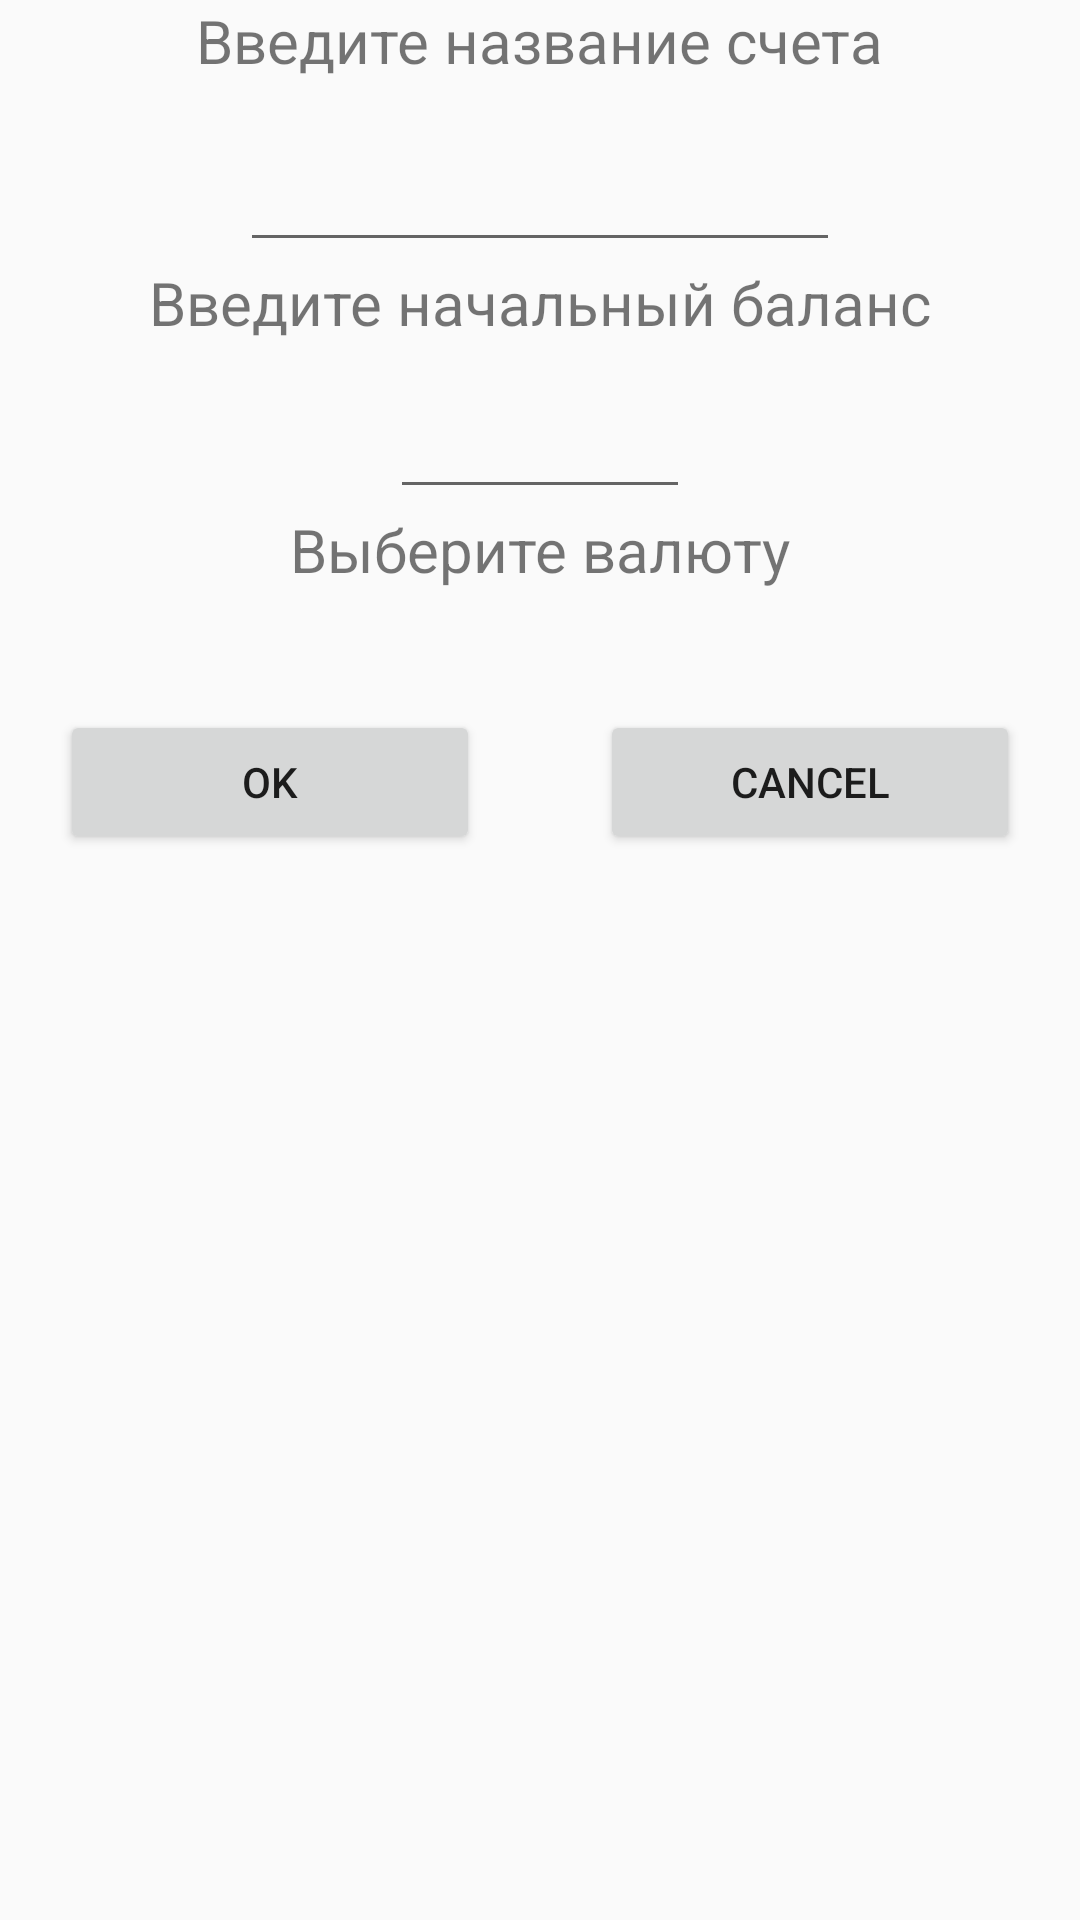

Write the Android layout XML for this screen, with the resource values it uses.
<!-- AndroidManifest.xml: application theme AppTheme -->
<!-- res/layout/dialog_window_add_account.xml -->
<?xml version="1.0" encoding="utf-8"?>
<RelativeLayout xmlns:android="http://schemas.android.com/apk/res/android"
    android:orientation="vertical" android:layout_width="match_parent"
    android:layout_height="match_parent">

    <TextView
        android:layout_width="wrap_content"
        android:layout_height="wrap_content"
        android:id="@+id/title_account"
        android:layout_centerHorizontal="true"
        android:textSize="20sp"

        android:text="Введите название счета"
        />


    <EditText
        android:layout_width="200dp"
    android:layout_height="wrap_content"

    android:layout_marginTop="19dp"
        android:textColor="@color/colorPrimaryDark"
    android:id="@+id/edittext"
        android:layout_below="@+id/title_account"
        android:layout_centerHorizontal="true" />

    <TextView
        android:layout_width="wrap_content"
        android:layout_height="wrap_content"
        android:id="@+id/title_count"
        android:layout_below="@+id/edittext"
        android:layout_centerHorizontal="true"
        android:textSize="20sp"

        android:text="Введите начальный баланс"
        />

    <EditText
        android:layout_width="100dp"
        android:layout_height="wrap_content"
        android:textColor="@color/colorPrimaryDark"
        android:layout_marginTop="14dp"
        android:id="@+id/editcount"
        android:inputType="numberDecimal"
        android:layout_below="@+id/title_count"
        android:layout_centerHorizontal="true" />

    <TextView
        android:layout_width="wrap_content"
        android:layout_height="wrap_content"
        android:id="@+id/title_cyrrency"
        android:layout_below="@+id/editcount"
        android:layout_centerHorizontal="true"
        android:textSize="20sp"
        android:text="Выберите валюту"
        />

    <Spinner
        android:layout_width="wrap_content"
        android:layout_height="wrap_content"
        android:id="@+id/spinner_currency"
        android:layout_below="@+id/title_cyrrency"
        android:layout_centerHorizontal="true"
        android:background="@color/colorWhite"
        android:textColor="@color/colorPrimaryDark"
        android:popupBackground="#f7f3f3"
        />



    <LinearLayout
        android:layout_width="match_parent"
        android:layout_height="wrap_content"
        android:layout_below="@+id/spinner_currency"
        android:orientation="horizontal"
        android:layout_marginTop="20dp"
        >


        <Button
            android:layout_width="wrap_content"
            android:layout_height="wrap_content"
            android:id="@+id/okButton"
            android:layout_weight="1"
            android:text="@string/ok"
            android:layout_margin="20dp"
            />

        <Button
            android:layout_width="wrap_content"
            android:layout_height="wrap_content"
            android:id="@+id/cancelButton"
            android:layout_weight="1"
            android:text="@string/cancel"
            android:layout_margin="20dp"
            />

    </LinearLayout>

</RelativeLayout>
<!-- resources referenced by this layout -->
<resources>
  <color name="colorPrimaryDark">#4169E1</color>
  <color name="colorWhite">#F0FFFF</color>
  <string name="cancel">Cancel</string>
  <string name="ok">Ok</string>
  <style name="AppTheme" parent="Theme.AppCompat.Light.DarkActionBar">
          
  
          <item name="colorPrimary">@color/colorPrimary</item>
          <item name="colorPrimaryDark">@color/colorPrimaryDark</item>
          <item name="colorAccent">@color/colorAccent</item>
          <item name="windowActionModeOverlay">true</item>
          <item name="preferenceTheme">@style/PreferenceThemeOverlay</item>
  
      </style>
  <color name="colorPrimary">#1E90FF</color>
  <color name="colorAccent">#FF4081</color>
</resources>
